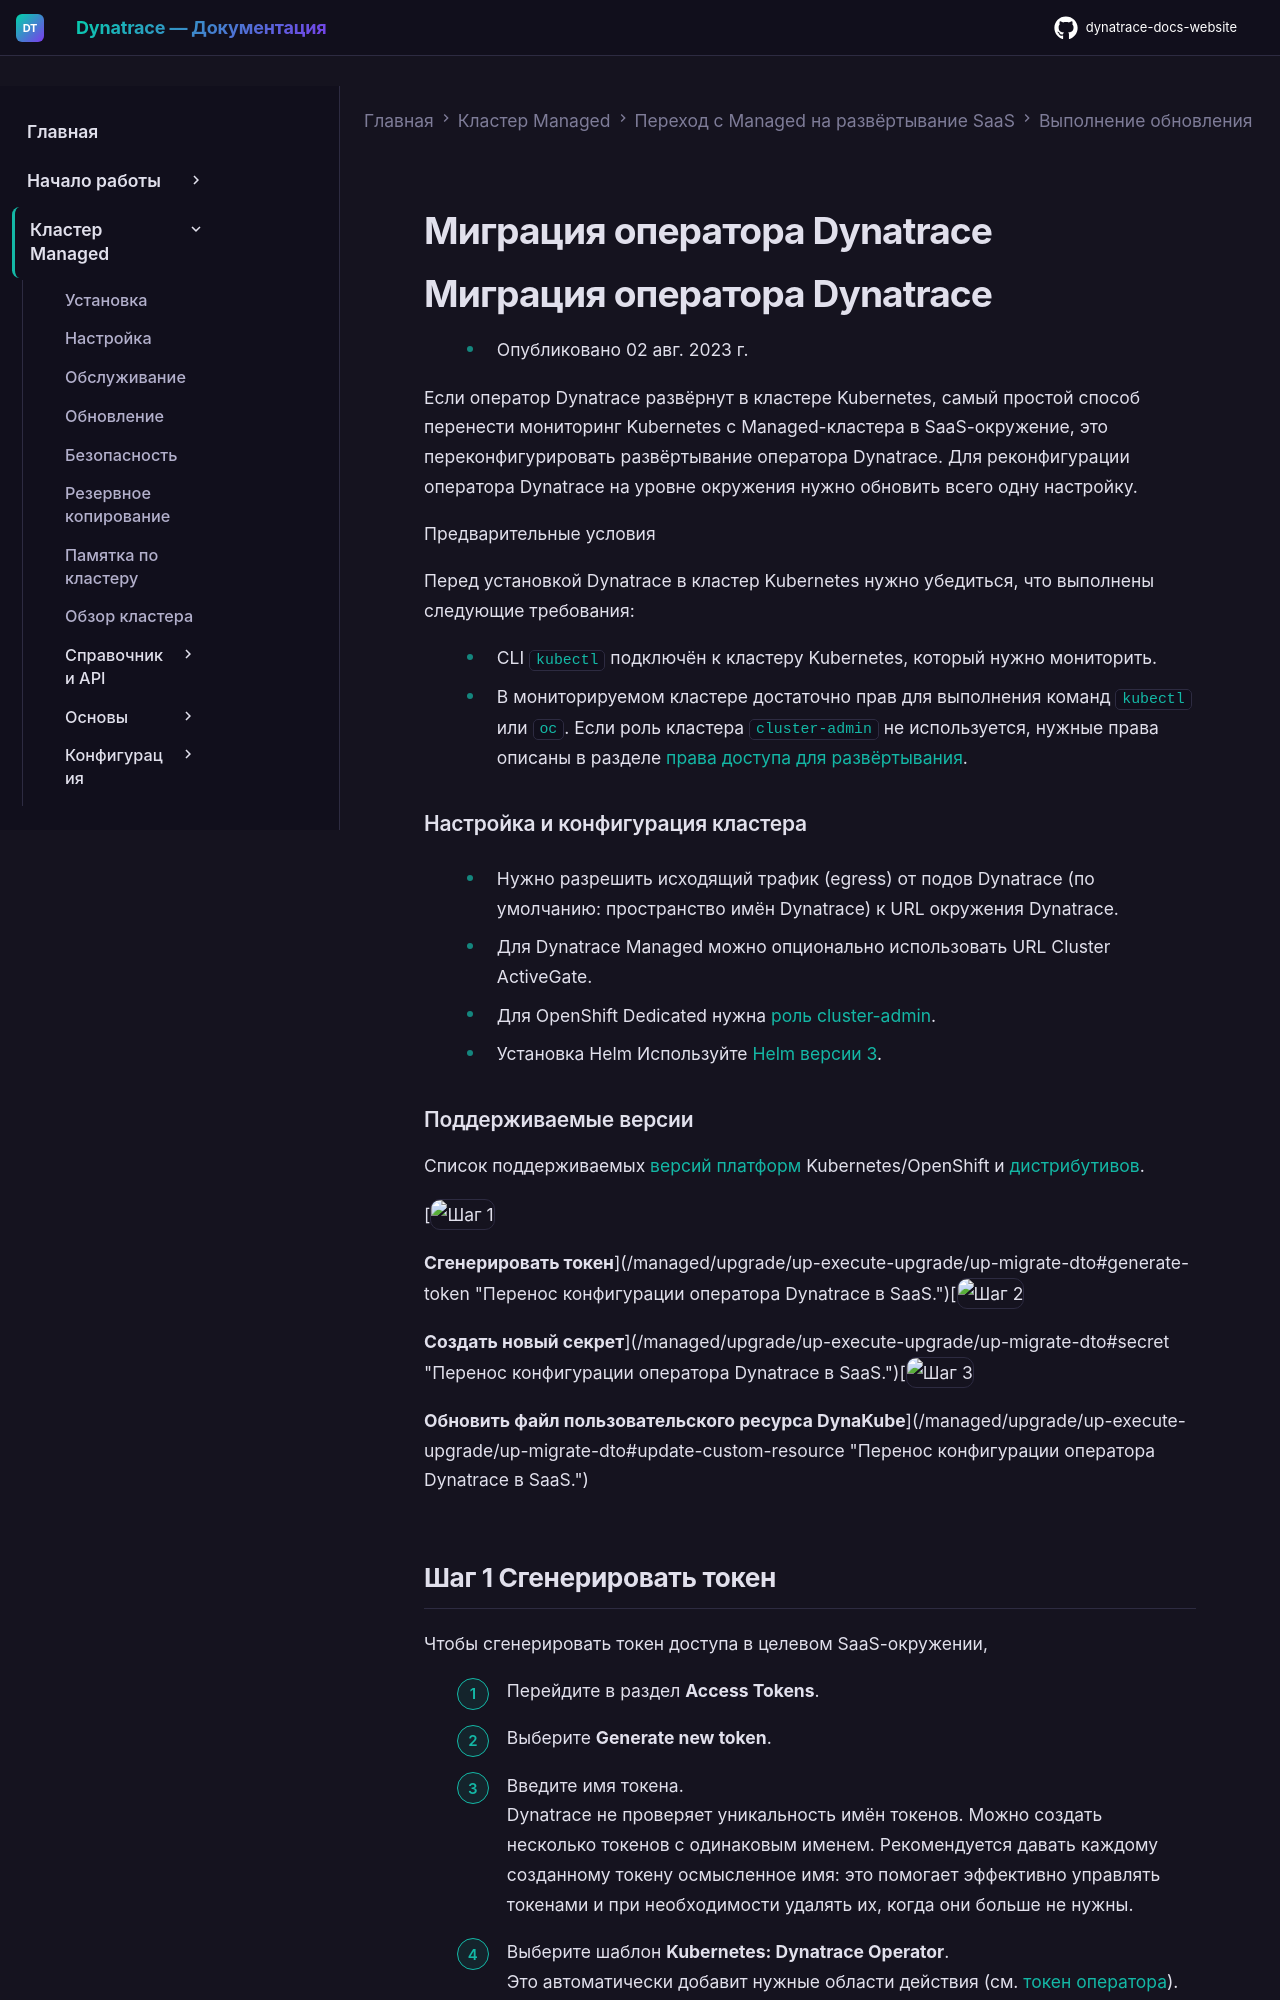

repository: Yerkebulan-Ardabayev/dynatrace-docs-website · page: managed-ru/upgrade/up-execute-upgrade/up-migrate-dto/index.html · generator: mkdocs

---
title: Миграция оператора Dynatrace
source: https://docs.dynatrace.com/managed/upgrade/up-execute-upgrade/up-migrate-dto
---

# Миграция оператора Dynatrace

# Миграция оператора Dynatrace

* Опубликовано 02 авг. 2023 г.

Если оператор Dynatrace развёрнут в кластере Kubernetes, самый простой способ перенести мониторинг Kubernetes с Managed-кластера в SaaS-окружение, это переконфигурировать развёртывание оператора Dynatrace. Для реконфигурации оператора Dynatrace на уровне окружения нужно обновить всего одну настройку.

Предварительные условия

Перед установкой Dynatrace в кластер Kubernetes нужно убедиться, что выполнены следующие требования:

* CLI `kubectl` подключён к кластеру Kubernetes, который нужно мониторить.
* В мониторируемом кластере достаточно прав для выполнения команд `kubectl` или `oc`. Если роль кластера `cluster-admin` не используется, нужные права описаны в разделе [права доступа для развёртывания](/managed/ingest-from/setup-on-k8s/reference/security#deployment-permissions "Обзор компонентов Dynatrace, их конфигураций по умолчанию и требуемых прав доступа").

### Настройка и конфигурация кластера

* Нужно разрешить исходящий трафик (egress) от подов Dynatrace (по умолчанию: пространство имён Dynatrace) к URL окружения Dynatrace.

  + Для Dynatrace Managed можно опционально использовать URL Cluster ActiveGate.
* Для OpenShift Dedicated нужна [роль cluster-admin](https://docs.openshift.com/dedicated/osd_cluster_admin/osd-admin-roles.html).
* Установка Helm Используйте [Helm версии 3](https://dt-url.net/n5036j1).

### Поддерживаемые версии

Список поддерживаемых [версий платформ](/managed/ingest-from/technology-support/support-model-and-issues "Как Dynatrace поддерживает версии Kubernetes и Red Hat OpenShift, а также известные проблемы") Kubernetes/OpenShift и [дистрибутивов](/managed/ingest-from/setup-on-k8s/deployment/supported-technologies "Обзор различных конфигураций для всех основных дистрибутивов Kubernetes.").

[![Шаг 1](https://dt-cdn.net/images/step-1-086e22066c.svg "Шаг 1")

**Сгенерировать токен**](/managed/upgrade/up-execute-upgrade/up-migrate-dto#generate-token "Перенос конфигурации оператора Dynatrace в SaaS.")[![Шаг 2](https://dt-cdn.net/images/step-2-1a1384627e.svg "Шаг 2")

**Создать новый секрет**](/managed/upgrade/up-execute-upgrade/up-migrate-dto#secret "Перенос конфигурации оператора Dynatrace в SaaS.")[![Шаг 3](https://dt-cdn.net/images/step-3-350cf6c19a.svg "Шаг 3")

**Обновить файл пользовательского ресурса DynaKube**](/managed/upgrade/up-execute-upgrade/up-migrate-dto#update-custom-resource "Перенос конфигурации оператора Dynatrace в SaaS.")
